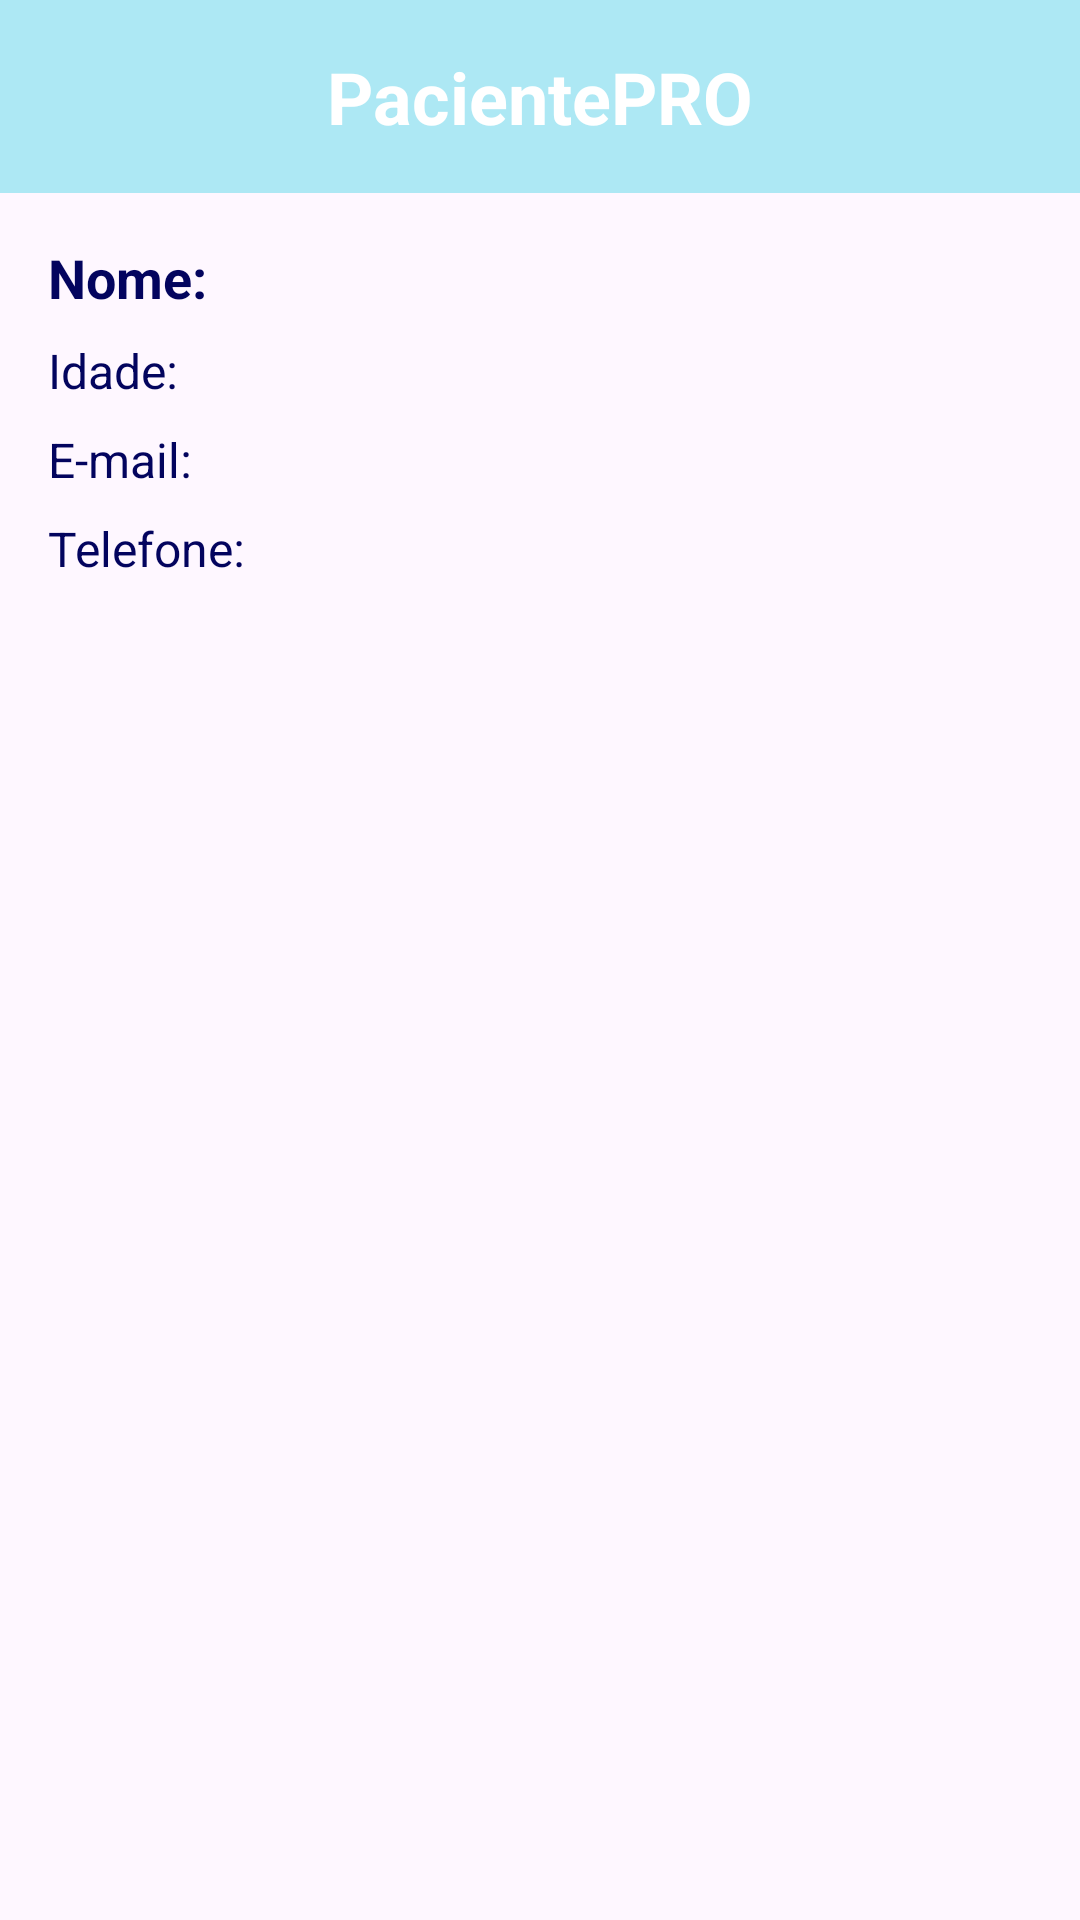

This screen was rendered from an Android layout file. Write that file and the resources it references.
<!-- AndroidManifest.xml: application theme Theme.Gskotlin -->
<!-- res/layout/activity_detalhes_paciente.xml -->
<?xml version="1.0" encoding="utf-8"?>
<LinearLayout
    xmlns:android="http://schemas.android.com/apk/res/android"
    xmlns:tools="http://schemas.android.com/tools"
    android:layout_width="match_parent"
    android:layout_height="match_parent"
    android:orientation="vertical">

    <LinearLayout
        android:layout_width="match_parent"
        android:layout_height="wrap_content"
        android:background="@color/lightblue"
        android:padding="16dp"
        android:gravity="center">

        <TextView
            android:layout_width="wrap_content"
            android:layout_height="wrap_content"
            android:text="PacientePRO"
            android:textSize="24sp"
            android:textColor="@android:color/white"
            android:textStyle="bold"/>
    </LinearLayout>

    <LinearLayout
        android:layout_width="match_parent"
        android:layout_height="wrap_content"
        android:orientation="vertical"
        android:padding="16dp"
        tools:context=".DetalhesPacienteActivity">

        <TextView
            android:id="@+id/txtNomeDetalhes"
            android:layout_width="wrap_content"
            android:layout_height="wrap_content"
            android:text="Nome:"
            android:textColor="@color/darkblue"
            android:textSize="18sp"
            android:textStyle="bold"
            android:layout_marginBottom="8dp"/>

        <TextView
            android:id="@+id/txtIdadeDetalhes"
            android:layout_width="wrap_content"
            android:layout_height="wrap_content"
            android:text="Idade:"
            android:textColor="@color/darkblue"
            android:textSize="16sp"
            android:layout_marginBottom="8dp"/>

        <TextView
            android:id="@+id/txtEmailDetalhes"
            android:layout_width="wrap_content"
            android:layout_height="wrap_content"
            android:text="E-mail:"
            android:textColor="@color/darkblue"
            android:textSize="16sp"
            android:layout_marginBottom="8dp"/>

        <TextView
            android:id="@+id/txtTelefoneDetalhes"
            android:layout_width="wrap_content"
            android:layout_height="wrap_content"
            android:text="Telefone:"
            android:textColor="@color/darkblue"
            android:textSize="16sp"
            android:layout_marginBottom="8dp"/>
    </LinearLayout>

</LinearLayout>
<!-- resources referenced by this layout -->
<resources>
  <color name="darkblue">#03045E</color>
  <color name="lightblue">#ADE8F4</color>
  <style name="Theme.Gskotlin" parent="Base.Theme.Gskotlin" />
  <style name="Base.Theme.Gskotlin" parent="Theme.Material3.DayNight.NoActionBar">
          
          
      </style>
</resources>
